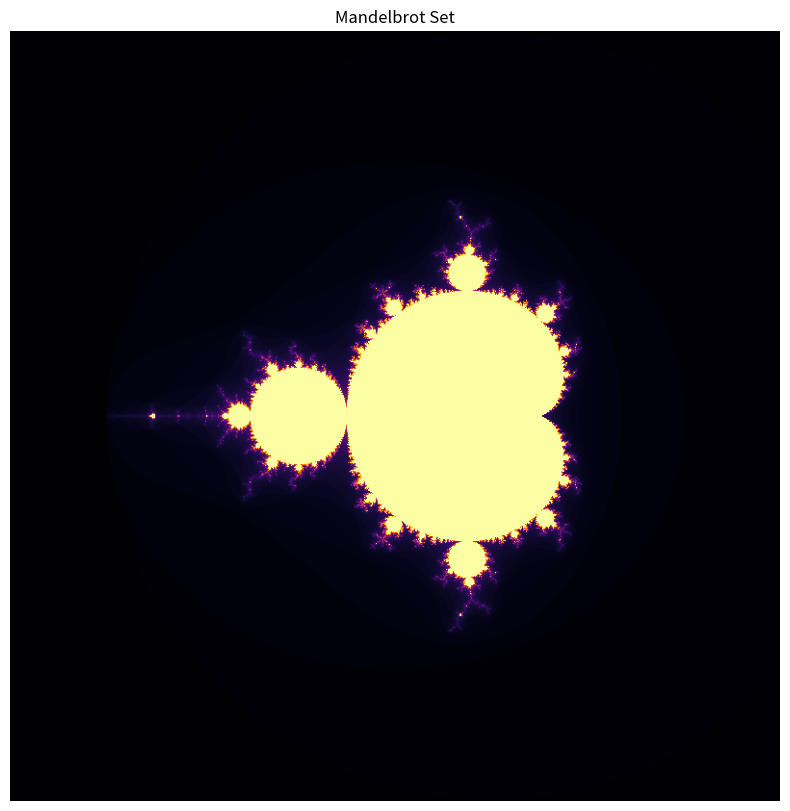

Write the Python code that produced this figure.
import numpy as np
import matplotlib.pyplot as plt

# Image size (pixels)
width, height = 800, 800
zoom = 1.5

# Coordinate ranges
x = np.linspace(-2.5, 1.5, width)
y = np.linspace(-2.0, 2.0, height)
X, Y = np.meshgrid(x, y)
C = X + 1j * Y

Z = np.zeros_like(C)
mandelbrot_set = np.zeros(C.shape, dtype=int)

max_iter = 100

for i in range(max_iter):
    mask = np.abs(Z) <= 2
    Z[mask] = Z[mask] ** 2 + C[mask]
    mandelbrot_set[mask] = i

plt.figure(figsize=(10, 10))
plt.imshow(mandelbrot_set, cmap='inferno', extent=(-2.5, 1.5, -2, 2))
plt.axis('off')
plt.title('Mandelbrot Set')
plt.show()
